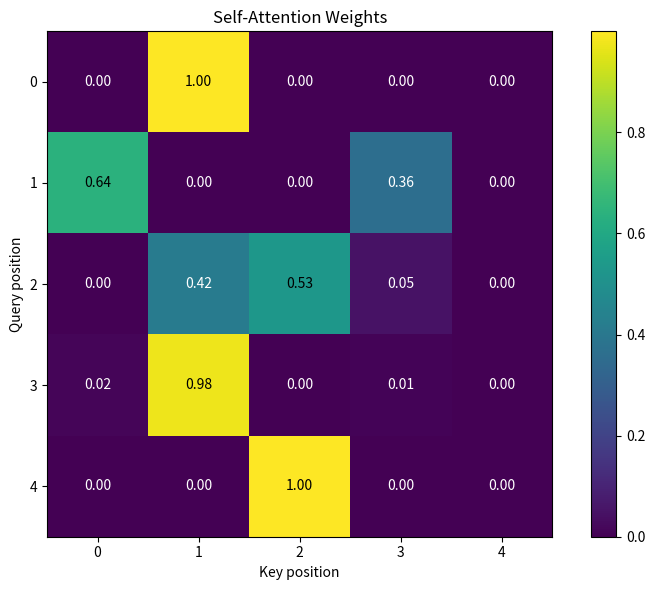
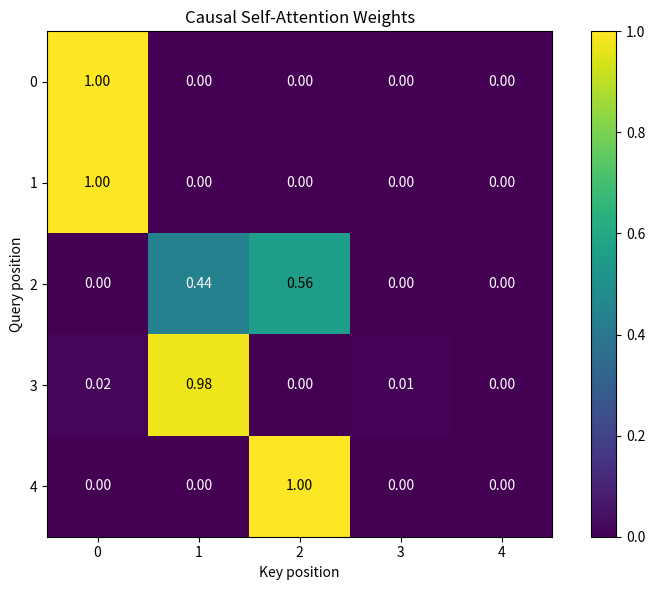

Reproduce these figures in Python, in order.
#!/usr/bin/env python3
"""
Simple demonstration of self-attention mechanism.
This script shows how self-attention works without the complexity of a full model.
"""

import numpy as np
import matplotlib.pyplot as plt

def scaled_dot_product_attention(Q, K, V, mask=None):
    """
    Compute scaled dot-product attention.
    
    Parameters:
    -----------
    Q : numpy.ndarray
        Query matrix of shape (batch_size, seq_length, d_k)
    K : numpy.ndarray
        Key matrix of shape (batch_size, seq_length, d_k)
    V : numpy.ndarray
        Value matrix of shape (batch_size, seq_length, d_v)
    mask : numpy.ndarray, optional
        Mask of shape (batch_size, seq_length, seq_length)
        
    Returns:
    --------
    tuple
        (output, attention_weights)
    """
    # Compute attention scores
    d_k = K.shape[-1]
    scores = np.matmul(Q, K.transpose(0, 2, 1)) / np.sqrt(d_k)
    
    # Apply mask if provided
    if mask is not None:
        scores = scores + (mask * -1e9)
    
    # Apply softmax to get attention weights
    attention_weights = softmax(scores)
    
    # Apply attention weights to values
    output = np.matmul(attention_weights, V)
    
    return output, attention_weights

def softmax(x):
    """
    Compute softmax values for each set of scores in x.
    
    Parameters:
    -----------
    x : numpy.ndarray
        Input array
        
    Returns:
    --------
    numpy.ndarray
        Softmax of input array
    """
    # Subtract max for numerical stability
    e_x = np.exp(x - np.max(x, axis=-1, keepdims=True))
    return e_x / np.sum(e_x, axis=-1, keepdims=True)

def create_positional_encoding(max_length, d_model):
    """
    Create positional encoding for transformer models.
    
    Parameters:
    -----------
    max_length : int
        Maximum sequence length
    d_model : int
        Dimensionality of the model
        
    Returns:
    --------
    numpy.ndarray
        Positional encoding of shape (1, max_length, d_model)
    """
    # Initialize positional encoding
    pos_enc = np.zeros((max_length, d_model))
    
    # Calculate positional encoding
    for pos in range(max_length):
        for i in range(0, d_model, 2):
            pos_enc[pos, i] = np.sin(pos / (10000 ** (i / d_model)))
            if i + 1 < d_model:
                pos_enc[pos, i + 1] = np.cos(pos / (10000 ** (i / d_model)))
    
    # Add batch dimension
    pos_enc = pos_enc[np.newaxis, ...]
    
    return pos_enc

def main():
    # Set random seed for reproducibility
    np.random.seed(42)
    
    # Parameters
    batch_size = 1
    seq_length = 5
    d_model = 8
    
    # Create a simple sequence
    # In a real model, these would be word embeddings
    X = np.random.randn(batch_size, seq_length, d_model)
    
    # Add positional encoding
    pos_enc = create_positional_encoding(seq_length, d_model)
    X = X + pos_enc
    
    # Create linear projections for Q, K, V
    W_q = np.random.randn(d_model, d_model)
    W_k = np.random.randn(d_model, d_model)
    W_v = np.random.randn(d_model, d_model)
    
    # Project input to Q, K, V
    Q = np.matmul(X, W_q)
    K = np.matmul(X, W_k)
    V = np.matmul(X, W_v)
    
    # Compute attention
    output, attention_weights = scaled_dot_product_attention(Q, K, V)
    
    # Print shapes
    print(f"Input shape: {X.shape}")
    print(f"Query shape: {Q.shape}")
    print(f"Key shape: {K.shape}")
    print(f"Value shape: {V.shape}")
    print(f"Output shape: {output.shape}")
    print(f"Attention weights shape: {attention_weights.shape}")
    
    # Visualize attention weights
    plt.figure(figsize=(8, 6))
    plt.imshow(attention_weights[0], cmap='viridis')
    plt.colorbar()
    plt.title('Self-Attention Weights')
    plt.xlabel('Key position')
    plt.ylabel('Query position')
    plt.xticks(range(seq_length))
    plt.yticks(range(seq_length))
    
    # Add values to the heatmap
    for i in range(seq_length):
        for j in range(seq_length):
            plt.text(j, i, f'{attention_weights[0, i, j]:.2f}',
                     ha='center', va='center', color='white' if attention_weights[0, i, j] < 0.5 else 'black')
    
    plt.tight_layout()
    plt.savefig('attention_weights.png')
    print("Attention weights visualization saved to 'attention_weights.png'")
    
    # Create a causal mask (for autoregressive models like language models)
    print("\nDemonstrating causal attention (for autoregressive models):")
    mask = np.triu(np.ones((seq_length, seq_length)), k=1)[np.newaxis, ...]
    
    # Compute causal attention
    causal_output, causal_attention_weights = scaled_dot_product_attention(Q, K, V, mask)
    
    # Visualize causal attention weights
    plt.figure(figsize=(8, 6))
    plt.imshow(causal_attention_weights[0], cmap='viridis')
    plt.colorbar()
    plt.title('Causal Self-Attention Weights')
    plt.xlabel('Key position')
    plt.ylabel('Query position')
    plt.xticks(range(seq_length))
    plt.yticks(range(seq_length))
    
    # Add values to the heatmap
    for i in range(seq_length):
        for j in range(seq_length):
            plt.text(j, i, f'{causal_attention_weights[0, i, j]:.2f}',
                     ha='center', va='center', color='white' if causal_attention_weights[0, i, j] < 0.5 else 'black')
    
    plt.tight_layout()
    plt.savefig('causal_attention_weights.png')
    print("Causal attention weights visualization saved to 'causal_attention_weights.png'")
    
    # Show mathematical formulation
    print("\nMathematical Formulation of Self-Attention:")
    print("Attention(Q, K, V) = softmax(QK^T / sqrt(d_k)) * V")
    print("Where:")
    print("- Q (query), K (key), and V (value) are linear projections of the input")
    print("- d_k is the dimensionality of the key vectors")
    print("- softmax normalizes the attention scores to sum to 1")
    
    print("\nIn multi-head attention, we have:")
    print("MultiHead(X) = Concat(head_1, ..., head_h) * W_o")
    print("where head_i = Attention(XW_q_i, XW_k_i, XW_v_i)")
    
    print("\nSelf-attention allows the model to weigh the importance of different")
    print("positions in a sequence when computing a representation for a position.")

if __name__ == "__main__":
    main()